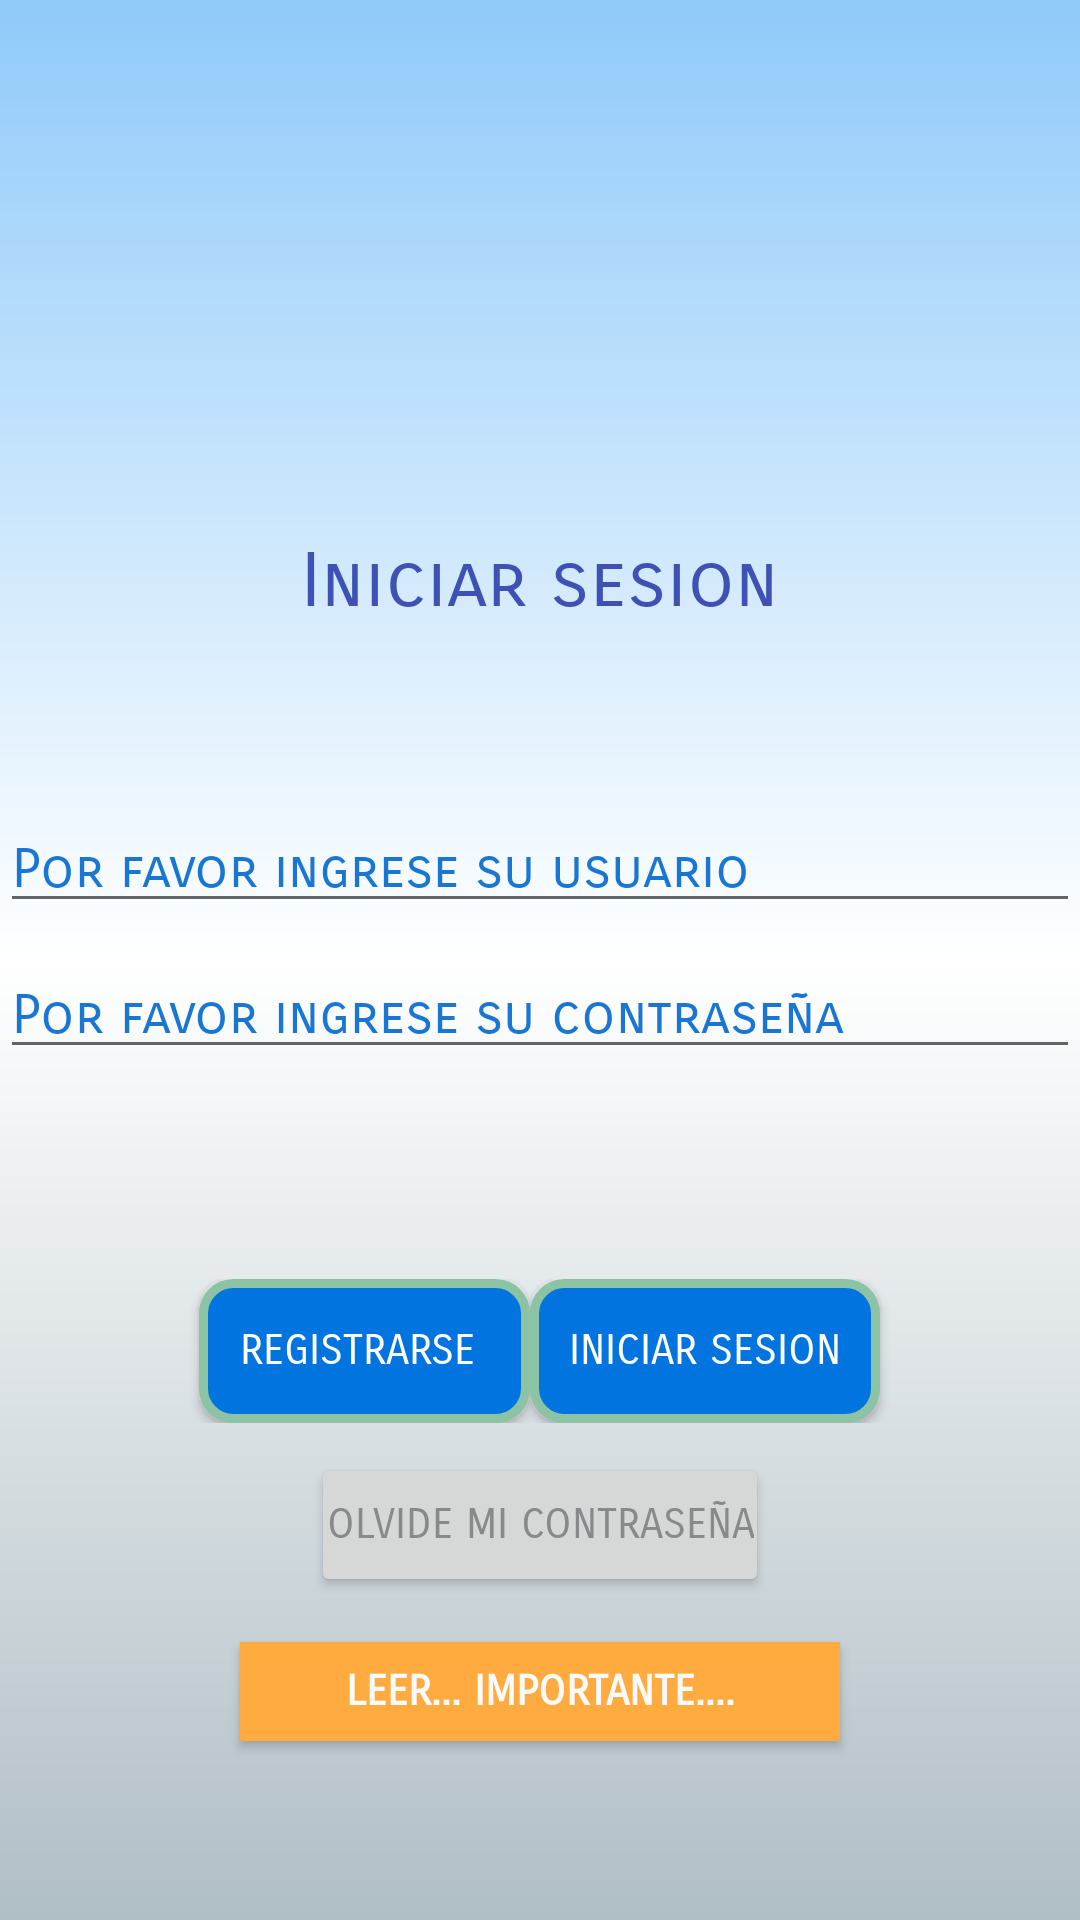

Write the Android layout XML for this screen, with the resource values it uses.
<!-- AndroidManifest.xml: application theme AppTheme -->
<!-- res/layout/activity_main.xml -->
<?xml version="1.0" encoding="utf-8"?>
<LinearLayout xmlns:android="http://schemas.android.com/apk/res/android"
    xmlns:app="http://schemas.android.com/apk/res-auto"
    xmlns:tools="http://schemas.android.com/tools"
    android:layout_width="match_parent"
    android:layout_height="match_parent"
    android:orientation="vertical"
    android:gravity="center"
    android:background="@drawable/gradiente"
    tools:context=".MainActivity">

    <ImageView
        android:id="@+id/imageView7"
        android:layout_width="119dp"
        android:layout_height="119dp"
        app:srcCompat="@drawable/login_back" />

    <TextView
        android:layout_width="match_parent"
        android:layout_height="wrap_content"
        android:fontFamily="sans-serif-smallcaps"
        android:gravity="center"
        android:text="Iniciar sesion"
        android:textColor="#3F51B5"
        android:textSize="25sp">

    </TextView>

    <Space
        android:layout_width="match_parent"
        android:layout_height="60dp" />

    <EditText
        android:id="@+id/et_mail"
        android:layout_width="match_parent"
        android:layout_height="wrap_content"
        android:layout_marginBottom="10dp"
        android:fontFamily="sans-serif-smallcaps"
        android:hint="@string/text_ingresar_usuario"
        android:textColorHint="@color/colorPrimary">

    </EditText>

    <EditText
        android:id="@+id/et_pass"
        android:layout_width="match_parent"
        android:layout_height="wrap_content"
        android:layout_marginBottom="10dp"
        android:fontFamily="sans-serif-smallcaps"
        android:hint="@string/text_ingresar_contrasena"
        android:inputType="textPassword"
        android:textColorHint="@color/colorPrimary">

    </EditText>

    <Space
        android:layout_width="match_parent"
        android:layout_height="60dp" />
    <LinearLayout
        android:layout_width="match_parent"
        android:layout_height="wrap_content"
        android:gravity="center"
        android:orientation="horizontal">

        <Button
            android:id="@+id/btn_registrar"
            android:layout_width="wrap_content"
            android:layout_height="wrap_content"
            android:background="@drawable/macliza"
            android:fontFamily="sans-serif-smallcaps"
            android:padding="5dp"
            android:text="  Registrarse   "
            android:textColor="#fff">

        </Button>

        <Button
            android:id="@+id/btn_login"
            android:layout_width="wrap_content"
            android:layout_height="wrap_content"
            android:background="@drawable/macliza"
            android:fontFamily="sans-serif-smallcaps"
            android:text="   Iniciar Sesion   "
            android:textColor="#fff">


        </Button>

    </LinearLayout>

    <Space
        android:layout_width="match_parent"
        android:layout_height="10dp" />

    <Button
        android:id="@+id/btn_recuperar"
        android:layout_width="wrap_content"
        android:layout_height="wrap_content"
        android:fontFamily="sans-serif-smallcaps"
        android:onClick="siguiente"
        android:padding="5dp"
        android:text="olvide mi contraseña"
        android:textColor="#88898A">


    </Button>

    <Button
        android:id="@+id/btn_aviso"
        android:layout_width="200dp"
        android:layout_height="33dp"
        android:layout_marginTop="15dp"
        android:background="#ffab40"
        android:fontFamily="sans-serif-smallcaps"
        android:text="Leer... Importante...."
        android:textColor="#fafafa"

        android:textSize="14dp"
        android:textStyle="bold">

    </Button>




</LinearLayout>
<!-- resources referenced by this layout -->
<resources>
  <color name="colorPrimary">#1976d2</color>
  <!-- drawable gradiente (drawable-v24) -->
  <?xml version="1.0" encoding="utf-8"?>
  <shape xmlns:android="http://schemas.android.com/apk/res/android"
      android:shape="rectangle">
      <gradient
          android:angle="90"
          android:startColor="#b0bec5"
          android:centerColor="#fff"
          android:endColor="#90caf9"
          />
  
  </shape>
  <!-- drawable macliza (drawable-v24) -->
  <?xml version="1.0" encoding="utf-8"?>
  <shape xmlns:android="http://schemas.android.com/apk/res/android"
      android:shape="rectangle">
      <solid android:color="#0174DF"/>
      <stroke android:width="3dp"
          android:color="#8bc3a4"/>
      <corners android:radius="10dp"/>
  
  </shape>
  <string name="text_ingresar_contrasena">Por favor ingrese su contraseña</string>
  <string name="text_ingresar_usuario">Por favor ingrese su usuario</string>
</resources>
